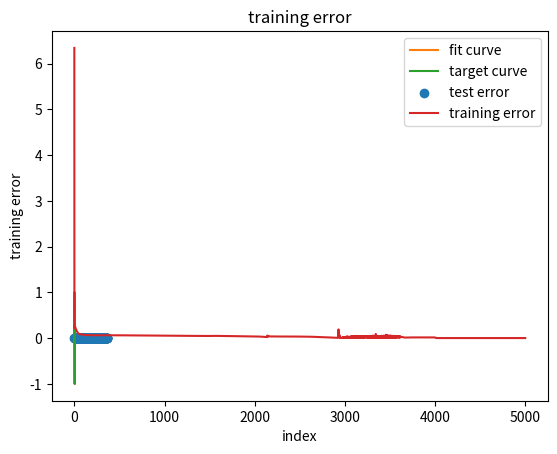

Reproduce this figure in Python.
# -*- coding: utf-8 -*-
# 本文件是通过含有一个隐藏层的bp神经网络对sin(x)函数进行拟合
#%%
import numpy as np
import matplotlib.pyplot as plt

class Perceptron(object):

    def __init__(self, lr = 0.01, epochs = 50):
        self.lr = lr
        self.epochs = epochs
        # 权重初始化
        self.wi = np.random.rand(10)  # 隐藏层的权值矩阵
        self.bi = np.random.rand(10)      # 隐藏层阈值
        self.wo = np.random.rand(10)  # 输出层的权值矩阵
        self.bo = 0.3                       # 输出层阈值

    def train(self, x, y):
        # 迭代
        self.errors_ = []
        for i in range (self.epochs):
            # 初始化误差
            errors = 0
            errorsum = 0
            # 训练
            for xi, target in zip(x, y):
                # 隐藏层输入
                neth1 = xi * self.wi + self.bi
                # 隐藏层输出
                outh1 = self.sigmoid(neth1)
                # 输出层输入
                neto1 = np.inner(outh1, self.wo) + self.bo
                # 模型输出
                outo1 = self.sigmoid(neto1)
                
                # 计算误差
                errors = 0.5 * (target - self.predict(xi)) ** 2
                errorsum += errors
                # self.errors_.append(errors)

                # de/douth1
                d1 = - (target - neto1) * self.wo
                
                # douth1/dx
                d2 = xi * self.rsigmoid(neth1)

                # 反向传播
                # 更新输出层权值
                self.wo = self.wo - self.lr * (-(target - neto1)) * outh1               
                self.bo = self.bo - self.lr * (-(target - neto1))
                # 更新隐藏层权值
                self.wi = self.wi - self.lr * np.multiply(d2, d1)
                self.bi = self.bi - self.lr * np.multiply(self.rsigmoid(neth1), d1)
            self.errors_.append(errorsum / 9)
            print(errorsum / 9)
        return self

    # 激活函数
    def sigmoid(self, x):
        return 1 / (1 + np.exp(-x))

    # 激活函数求导
    def rsigmoid(self, x):
        return 1 * np.multiply(self.sigmoid(x), (1 - self.sigmoid(x)))

    # 第一层的输出
    def layer1out(self, x):
        return self.sigmoid(x * self.wi + self.bi)

    # 预测
    def predict(self, x):
        return np.inner(self.layer1out(x), self.wo) + self.bo

# 准备训练数据
# x = np.pi * np.random.rand(10)
x = np.arange(0, 2 * np.pi + np.pi/4, np.pi/4)
y = np.sin(x)
plt.plot(x, y)
plt.show()

# 超参数设置
EPOCHES = 5000
LR = 0.3
# 搭网络并训练
ppn = Perceptron(epochs = EPOCHES, lr = LR)
ppn.train(x,y)

# 作图
testerror = 0
testerror_ = []
x = np.arange(0, 2 * np.pi + np.pi/180, np.pi/180)
target = np.sin(x)
y = np.zeros(361)
for i in range (0, 361):
    y[i] = ppn.predict(x[i])
    testerror += 0.5 * (y[i] - target[i]) ** 2
    testerror_.append(0.5 * (y[i] - target[i]) ** 2)

plt.plot(x, y, label = 'fit curve')
plt.plot(x, target, label = 'target curve')
plt.xlabel('input')
plt.ylabel('output')
plt.title('target curve and fit curve')
plt.legend() # 显示图例
plt.show()

# 画测试数据的误差
x = np.arange(1, 362, 1)
plt.scatter(x, testerror_, label = 'test error')
plt.xlabel('input')
plt.ylabel('test error')
plt.title('test error')
plt.legend()
plt.show()

print(testerror/361)

# 画训练中的误差变化 
x = np.arange(0, EPOCHES, 1)
plt.plot(x, ppn.errors_, label = 'training error')
plt.xlabel('index')
plt.ylabel('training error')
plt.title('training error')
plt.legend()
plt.show()

#%%
